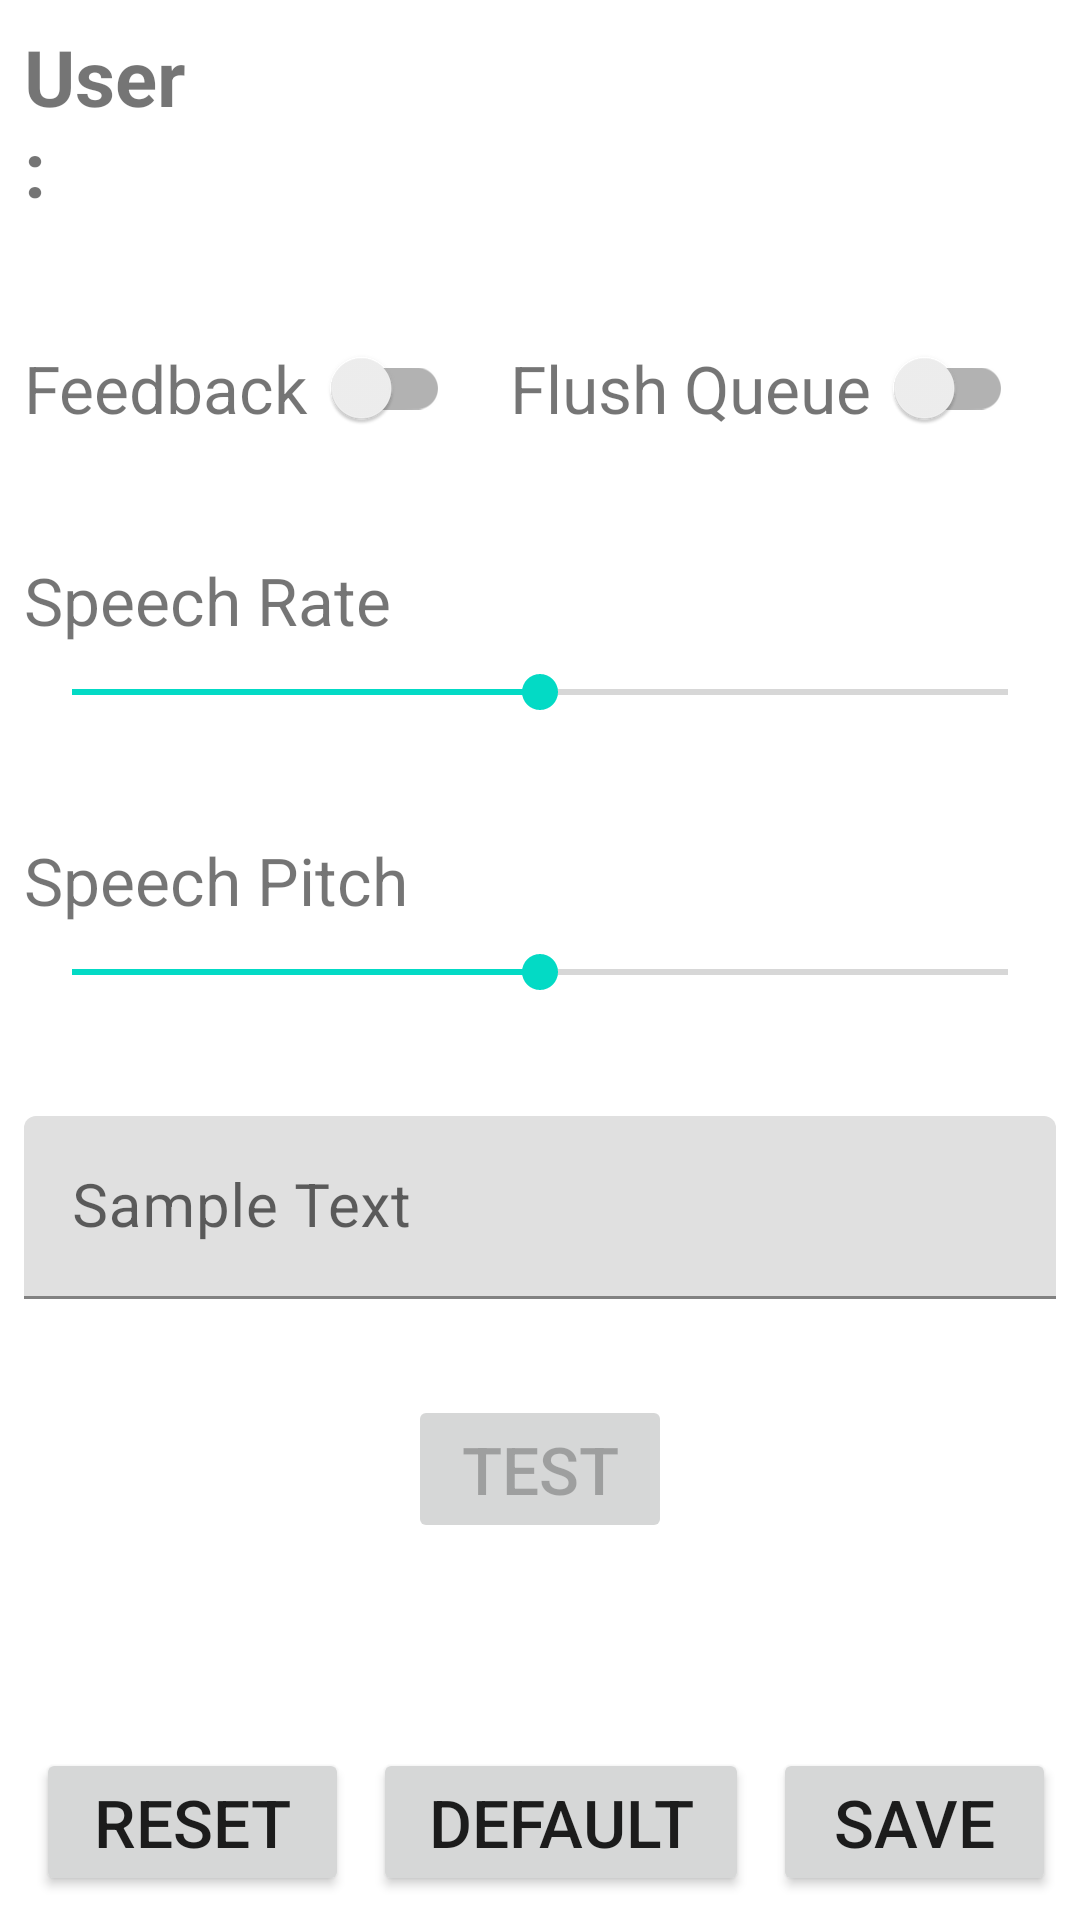

This screen was rendered from an Android layout file. Write that file and the resources it references.
<!-- AndroidManifest.xml: application theme Theme.VoiceSelectGeneral -->
<!-- res/layout/activity_config_feedback.xml -->
<?xml version="1.0" encoding="utf-8"?>
<androidx.constraintlayout.widget.ConstraintLayout xmlns:android="http://schemas.android.com/apk/res/android"
    xmlns:app="http://schemas.android.com/apk/res-auto"
    android:layout_width="match_parent"
    android:layout_height="match_parent" >

    <LinearLayout
        android:id="@+id/userLinearLayout"
        android:layout_width="0dp"
        android:layout_height="wrap_content"
        android:layout_marginTop="@dimen/double_margin"
        android:layout_marginStart="@dimen/double_margin"
        android:layout_marginEnd="@dimen/double_margin"
        android:orientation="horizontal"
        app:layout_constraintEnd_toEndOf="parent"
        app:layout_constraintStart_toStartOf="parent"
        app:layout_constraintTop_toTopOf="parent">

        <TextView
            android:id="@+id/userLabel"
            android:layout_width="0dp"
            android:layout_height="match_parent"
            android:layout_weight="1.5"
            android:text="@string/feedback_user_label"
            android:textSize="@dimen/xxl_text_size"
            android:textStyle="bold" />

        <TextView
            android:id="@+id/userText"
            android:layout_width="0dp"
            android:layout_height="match_parent"
            android:layout_weight="8"
            android:paddingStart="@dimen/padding"
            android:paddingEnd="@dimen/padding"
            android:textSize="@dimen/xxl_text_size"
            android:textStyle="bold" />
    </LinearLayout>

    <LinearLayout
        android:id="@+id/switchLinearLayout"
        android:layout_width="match_parent"
        android:layout_height="0dp"
        android:layout_marginTop="@dimen/eight_x_margin"
        android:layout_marginStart="@dimen/double_margin"
        android:layout_marginEnd="@dimen/double_margin"
        android:orientation="horizontal"
        app:layout_constraintEnd_toEndOf="parent"
        app:layout_constraintStart_toStartOf="parent"
        app:layout_constraintTop_toBottomOf="@id/userLinearLayout">

        <androidx.constraintlayout.widget.ConstraintLayout
            android:id="@+id/userSwitchLinearLayout"
            android:layout_width="match_parent"
            android:layout_height="match_parent">

            <TextView
                android:id="@+id/userAdminLabel"
                android:layout_width="0dp"
                android:layout_height="match_parent"
                android:gravity="center_vertical"
                android:text="@string/feedback_enabled_label"
                android:textSize="@dimen/large_text_size"
                app:layout_constraintStart_toStartOf="parent"/>

            <androidx.appcompat.widget.SwitchCompat
                android:id="@+id/userAdminSwitch"
                android:layout_width="0dp"
                android:layout_height="match_parent"
                android:paddingStart="@dimen/double_padding"
                android:paddingEnd="@dimen/padding"
                android:contentDescription="@string/feedback_enabled_label_content_description"
                app:layout_constraintStart_toEndOf="@id/userAdminLabel"/>

            <TextView
                android:id="@+id/userPrimaryLabel"
                android:layout_width="0dp"
                android:layout_height="match_parent"
                android:layout_marginStart="@dimen/four_x_margin"
                android:gravity="center_vertical"
                android:text="@string/feedback_queue_label"
                android:textSize="@dimen/large_text_size"
                app:layout_constraintStart_toEndOf="@id/userAdminSwitch"/>

            <androidx.appcompat.widget.SwitchCompat
                android:id="@+id/userPrimarySwitch"
                android:layout_width="0dp"
                android:layout_height="match_parent"
                android:paddingStart="@dimen/double_padding"
                android:paddingEnd="@dimen/padding"
                android:contentDescription="@string/feedback_queue_label_content_description"
                app:layout_constraintStart_toEndOf="@id/userPrimaryLabel"/>
        </androidx.constraintlayout.widget.ConstraintLayout>
    </LinearLayout>

    <LinearLayout
        android:id="@+id/rateLinearLayout"
        android:layout_width="0dp"
        android:layout_height="wrap_content"
        android:layout_marginTop="@dimen/eight_x_margin"
        android:layout_marginStart="@dimen/double_margin"
        android:layout_marginEnd="@dimen/double_margin"
        android:orientation="vertical"
        app:layout_constraintBottom_toTopOf="@id/pitchLinearLayout"
        app:layout_constraintEnd_toEndOf="parent"
        app:layout_constraintStart_toStartOf="parent"
        app:layout_constraintTop_toBottomOf="@+id/switchLinearLayout">

        <TextView
            android:id="@+id/rateLabel"
            android:layout_width="match_parent"
            android:layout_height="wrap_content"
            android:text="@string/feedback_rate_label"
            android:textSize="@dimen/large_text_size"/>

        <SeekBar
            android:id="@+id/rateSeekBar"
            android:layout_width="match_parent"
            android:layout_height="@dimen/eight_x_height"
            android:max="100"
            android:progress="50"/>
    </LinearLayout>

    <LinearLayout
        android:id="@+id/pitchLinearLayout"
        android:layout_width="0dp"
        android:layout_height="wrap_content"
        android:layout_marginTop="@dimen/eight_x_margin"
        android:layout_marginStart="@dimen/double_margin"
        android:layout_marginEnd="@dimen/double_margin"
        android:orientation="vertical"
        app:layout_constraintEnd_toEndOf="parent"
        app:layout_constraintStart_toStartOf="parent"
        app:layout_constraintTop_toBottomOf="@+id/rateLinearLayout">

        <TextView
            android:id="@+id/pitchLabel"
            android:layout_width="match_parent"
            android:layout_height="wrap_content"
            android:text="@string/feedback_pitch_label"
            android:textSize="@dimen/large_text_size"/>

        <SeekBar
            android:id="@+id/pitchSeekBar"
            android:layout_width="match_parent"
            android:layout_height="@dimen/eight_x_height"
            android:max="100"
            android:progress="50"/>
    </LinearLayout>

    <LinearLayout
        android:id="@+id/sampleLinearLayout"
        android:layout_width="0dp"
        android:layout_height="wrap_content"
        android:layout_marginTop="@dimen/eight_x_margin"
        android:layout_marginStart="@dimen/double_margin"
        android:layout_marginEnd="@dimen/double_margin"
        android:orientation="horizontal"
        app:layout_constraintEnd_toEndOf="parent"
        app:layout_constraintStart_toStartOf="parent"
        app:layout_constraintTop_toBottomOf="@id/pitchLinearLayout"
        android:baselineAligned="false">

        <com.google.android.material.textfield.TextInputLayout
            android:id="@+id/sampleTextInputLayout"
            android:layout_width="0dp"
            android:layout_height="match_parent"
            android:layout_weight="1"
            android:hint="@string/feedback_sample_text_hint"
            app:placeholderText="@string/feedback_sample_text_placeholder">

            <com.google.android.material.textfield.TextInputEditText
                android:id="@+id/sampleTextInput"
                android:layout_width="match_parent"
                android:layout_height="match_parent"
                android:textSize="@dimen/medium_text_size"/>
        </com.google.android.material.textfield.TextInputLayout>
    </LinearLayout>

    <Button
        android:id="@+id/testFeedbackButton"
        android:layout_width="wrap_content"
        android:layout_height="wrap_content"
        android:layout_marginStart="@dimen/double_margin"
        android:layout_marginEnd="@dimen/double_margin"
        android:layout_marginTop="@dimen/eight_x_margin"
        android:enabled="false"
        android:text="@string/feedback_test_button"
        android:textSize="@dimen/large_text_size"
        app:layout_constraintEnd_toEndOf="parent"
        app:layout_constraintStart_toStartOf="parent"
        app:layout_constraintTop_toBottomOf="@id/sampleLinearLayout" />

    <LinearLayout
        android:id="@+id/feedbackBottomButtonsLinearLayout"
        android:layout_width="match_parent"
        android:layout_height="0dp"
        android:layout_marginStart="@dimen/double_margin"
        android:layout_marginEnd="@dimen/double_margin"
        android:layout_marginBottom="@dimen/double_margin"
        android:orientation="horizontal"
        app:layout_constraintEnd_toEndOf="parent"
        app:layout_constraintStart_toStartOf="parent"
        app:layout_constraintBottom_toBottomOf="parent">

        <Button
            android:id="@+id/resetFeedbackButton"
            android:layout_width="0dp"
            android:layout_height="match_parent"
            android:layout_weight="1"
            android:layout_marginStart="@dimen/margin"
            android:layout_marginEnd="@dimen/margin"
            android:text="@string/feedback_reset_button"
            android:textSize="@dimen/large_text_size"/>

        <Button
            android:id="@+id/defaultFeedbackButton"
            android:layout_width="0dp"
            android:layout_height="match_parent"
            android:layout_weight="1.2"
            android:layout_marginStart="@dimen/margin"
            android:layout_marginEnd="@dimen/margin"
            android:text="@string/feedback_default_button"
            android:textSize="@dimen/large_text_size"/>

        <Button
            android:id="@+id/saveFeedbackButton"
            android:layout_width="0dp"
            android:layout_height="match_parent"
            android:layout_weight="0.9"
            android:layout_marginStart="@dimen/margin"
            android:text="@string/feedback_save_button"
            android:textSize="@dimen/large_text_size"/>
    </LinearLayout>
</androidx.constraintlayout.widget.ConstraintLayout>
<!-- resources referenced by this layout -->
<resources>
  <dimen name="double_margin">8dp</dimen>
  <dimen name="double_padding">8dp</dimen>
  <dimen name="eight_x_height">32dp</dimen>
  <dimen name="eight_x_margin">32dp</dimen>
  <dimen name="four_x_margin">16dp</dimen>
  <dimen name="large_text_size">22sp</dimen>
  <dimen name="margin">4dp</dimen>
  <dimen name="medium_text_size">20sp</dimen>
  <dimen name="padding">4dp</dimen>
  <dimen name="xxl_text_size">26sp</dimen>
  <string name="feedback_default_button">Default</string>
  <string name="feedback_enabled_label">Feedback</string>
  <string name="feedback_enabled_label_content_description">Enable Feedback</string>
  <string name="feedback_pitch_label">Speech Pitch</string>
  <string name="feedback_queue_label">Flush Queue</string>
  <string name="feedback_queue_label_content_description">Flush Queue</string>
  <string name="feedback_rate_label">Speech Rate</string>
  <string name="feedback_reset_button">Reset</string>
  <string name="feedback_sample_text_hint">Sample Text</string>
  <string name="feedback_sample_text_placeholder">Enter sample text</string>
  <string name="feedback_save_button">Save</string>
  <string name="feedback_test_button">Test</string>
  <string name="feedback_user_label">User:</string>
  <style name="Theme.VoiceSelectGeneral" parent="Theme.MaterialComponents.DayNight.DarkActionBar">
          
          <item name="colorPrimary">@color/purple_500</item>
          <item name="colorPrimaryVariant">@color/purple_700</item>
          <item name="colorOnPrimary">@color/white</item>
          
          <item name="colorSecondary">@color/teal_200</item>
          <item name="colorSecondaryVariant">@color/teal_700</item>
          <item name="colorOnSecondary">@color/black</item>
          
          <item name="android:statusBarColor">?attr/colorPrimaryVariant</item>
          
      </style>
  <color name="purple_500">#FF6200EE</color>
  <color name="purple_700">#FF3700B3</color>
  <color name="white">#FFFFFFFF</color>
  <color name="teal_200">#FF03DAC5</color>
  <color name="teal_700">#FF018786</color>
  <color name="black">#FF000000</color>
</resources>
